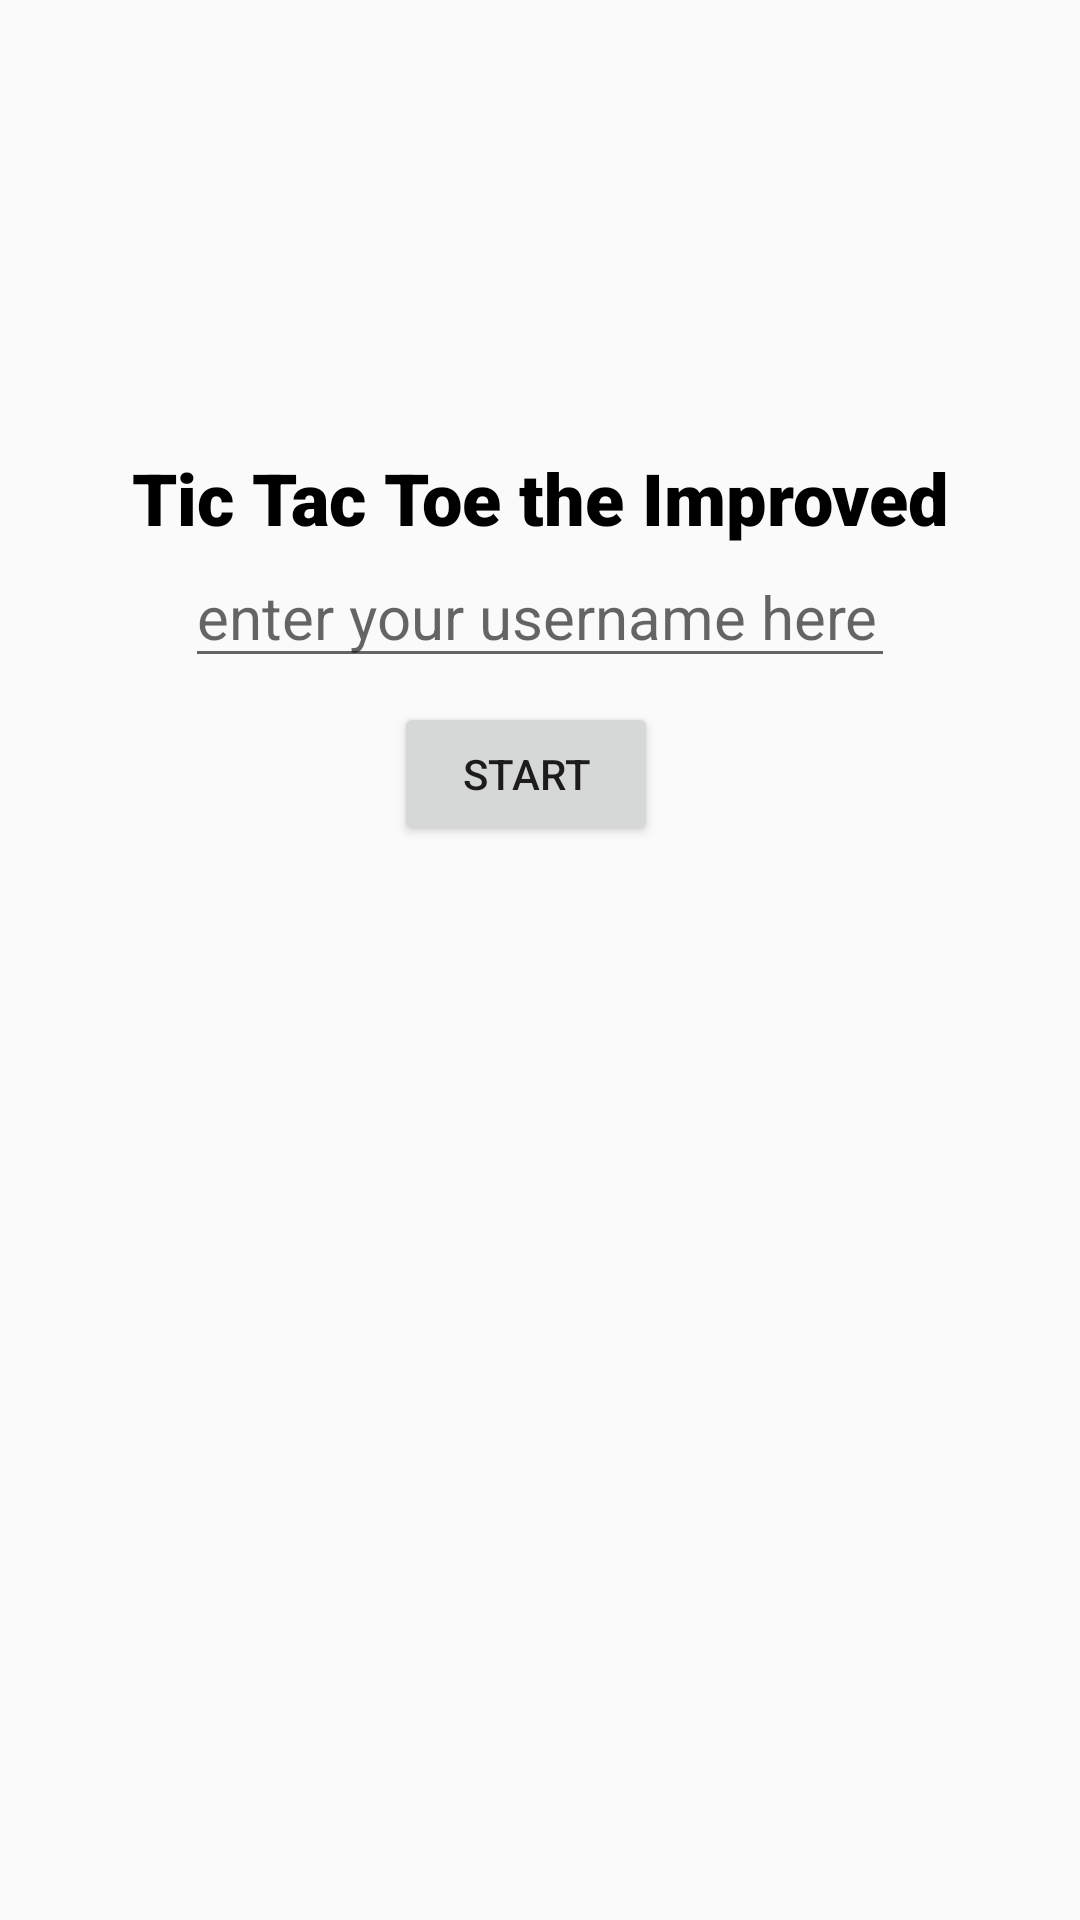

Write the Android layout XML for this screen, with the resource values it uses.
<!-- AndroidManifest.xml: application theme AppTheme -->
<!-- res/layout/fragment_sign_up.xml -->
<?xml version="1.0" encoding="utf-8"?>
<androidx.constraintlayout.widget.ConstraintLayout xmlns:android="http://schemas.android.com/apk/res/android"
                                                   xmlns:tools="http://schemas.android.com/tools" android:layout_width="match_parent"
                                                   android:layout_height="match_parent"
                                                   xmlns:app="http://schemas.android.com/apk/res-auto"
                                                   android:id="@+id/constraintLayout">

    <EditText
            android:id="@+id/player_name"
            android:layout_width="wrap_content"
            android:layout_height="wrap_content"
            android:ems="10"
            android:inputType="textPersonName"
            android:textSize="20sp"
            app:layout_constraintEnd_toEndOf="parent"
            app:layout_constraintStart_toStartOf="parent"
            app:layout_constraintTop_toBottomOf="@+id/signup-title"
            android:hint="@string/username_hint" tools:ignore="Autofill"/>

    <TextView
            android:id="@+id/signup-title"
            android:layout_width="wrap_content"
            android:layout_height="wrap_content"
            app:layout_constraintBottom_toBottomOf="parent"
            app:layout_constraintEnd_toEndOf="parent"
            app:layout_constraintStart_toStartOf="parent"
            app:layout_constraintTop_toTopOf="parent"
            app:layout_constraintVertical_bias="0.26"
            android:text="@string/game_title" tools:fontFamily="@font/roboto"
            style="@style/gameTitle"/>

    <Button
            android:id="@+id/signup_button"
            android:layout_width="wrap_content"
            android:layout_height="wrap_content"
            android:layout_marginTop="8dp"
            app:layout_constraintEnd_toEndOf="parent"
            app:layout_constraintHorizontal_bias="0.483"
            app:layout_constraintStart_toStartOf="parent"
            app:layout_constraintTop_toBottomOf="@+id/player_name" android:text="@string/signup_start_button"/>


</androidx.constraintlayout.widget.ConstraintLayout>
<!-- resources referenced by this layout -->
<resources>
  <string name="game_title">Tic Tac Toe the Improved</string>
  <string name="signup_start_button">Start</string>
  <string name="username_hint">enter your username here</string>
  <style name="gameTitle">
          <item name="android:layout_marginStart">8dp</item>
          <item name="android:layout_marginEnd">8dp</item>
          <item name="android:layout_marginBottom">32dp</item>
          <item name="android:textSize">24sp</item>
          <item name="android:textStyle">bold</item>
          <item name="android:fontFamily">sans-serif-black</item>
          <item name="android:textColor">@android:color/black</item>
      </style>
  <style name="AppTheme" parent="Theme.AppCompat.Light.DarkActionBar">
          
          <item name="colorPrimary">@color/colorPrimary</item>
          <item name="colorPrimaryDark">@color/colorPrimaryDark</item>
          <item name="colorAccent">@color/colorAccent</item>
      </style>
  <!-- not gathered from this repository: default colours our renderer supplied (Android Studio template values) -->
  <color name="colorPrimary">#FF6200EE</color>
  <color name="colorPrimaryDark">#FF3700B3</color>
  <color name="colorAccent">#FF03DAC5</color>
</resources>
